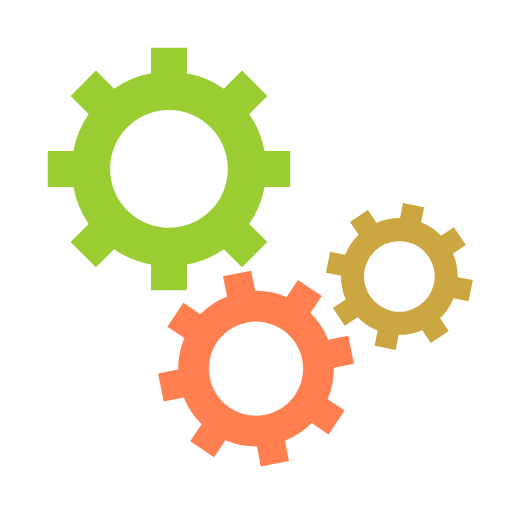
t = 0.00 s
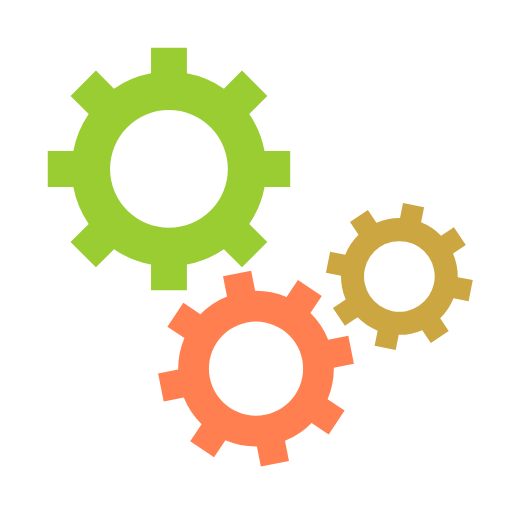
t = 0.50 s
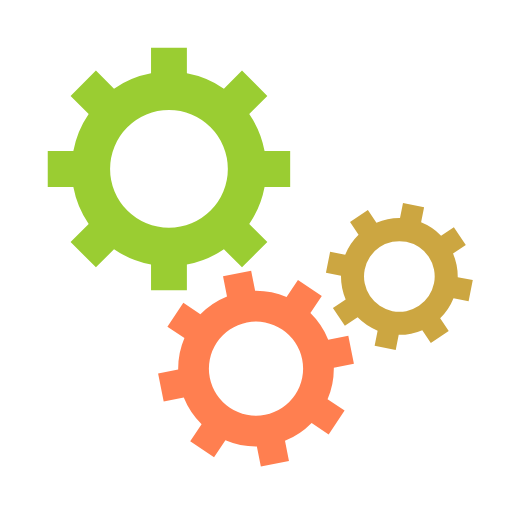
t = 1.00 s
t = 1.50 s: frame unchanged from t = 0.00 s, image omitted

The animated SVG that drew these frames (rendered in a browser with its animation timeline set to each time). Animation: 3 SMIL elements (animateTransform=3); one cycle of 2.00 s, repeats indefinitely.

<svg height="100%" xmlns="http://www.w3.org/2000/svg" xmlns:xlink="http://www.w3.org/1999/xlink" viewBox="0 0 100 100" preserveAspectRatio="xMidYMid">
	<g transform="translate(50 50)">
		<g transform="translate(-17 -17) scale(0.5)">
			<g transform="rotate(315.585)">
				<animateTransform attributeName="transform" type="rotate" values="0;360" keyTimes="0;1" dur="2s" begin="0s" repeatCount="indefinite"></animateTransform>

				<path
					d="M37.3496987939662 -7 L47.3496987939662 -7 L47.3496987939662 7 L37.3496987939662 7 A38 38 0 0 1 31.359972760794346 21.46047782418268 L31.359972760794346 21.46047782418268 L38.431040572659825 28.531545636048154 L28.531545636048154 38.431040572659825 L21.46047782418268 31.359972760794346 A38 38 0 0 1 7.0000000000000036 37.3496987939662 L7.0000000000000036 37.3496987939662 L7.000000000000004 47.3496987939662 L-6.999999999999999 47.3496987939662 L-7 37.3496987939662 A38 38 0 0 1 -21.46047782418268 31.35997276079435 L-21.46047782418268 31.35997276079435 L-28.531545636048154 38.431040572659825 L-38.43104057265982 28.531545636048158 L-31.359972760794346 21.460477824182682 A38 38 0 0 1 -37.3496987939662 7.000000000000007 L-37.3496987939662 7.000000000000007 L-47.3496987939662 7.000000000000008 L-47.3496987939662 -6.9999999999999964 L-37.3496987939662 -6.999999999999997 A38 38 0 0 1 -31.35997276079435 -21.460477824182675 L-31.35997276079435 -21.460477824182675 L-38.431040572659825 -28.531545636048147 L-28.53154563604818 -38.4310405726598 L-21.4604778241827 -31.35997276079433 A38 38 0 0 1 -6.999999999999992 -37.3496987939662 L-6.999999999999992 -37.3496987939662 L-6.999999999999994 -47.3496987939662 L6.999999999999977 -47.3496987939662 L6.999999999999979 -37.3496987939662 A38 38 0 0 1 21.460477824182686 -31.359972760794342 L21.460477824182686 -31.359972760794342 L28.531545636048158 -38.43104057265982 L38.4310405726598 -28.53154563604818 L31.35997276079433 -21.4604778241827 A38 38 0 0 1 37.3496987939662 -6.999999999999995 M0 -23A23 23 0 1 0 0 23 A23 23 0 1 0 0 -23"
					fill="yellowgreen"></path>
			</g>
		</g>
		<g transform="translate(0 22) scale(0.4)">
			<g transform="rotate(21.9149)">

				<animateTransform attributeName="transform" type="rotate" values="360;0" keyTimes="0;1" dur="2s" begin="-0.0625s" repeatCount="indefinite"></animateTransform>

				<path
					d="M37.3496987939662 -7 L47.3496987939662 -7 L47.3496987939662 7 L37.3496987939662 7 A38 38 0 0 1 31.359972760794346 21.46047782418268 L31.359972760794346 21.46047782418268 L38.431040572659825 28.531545636048154 L28.531545636048154 38.431040572659825 L21.46047782418268 31.359972760794346 A38 38 0 0 1 7.0000000000000036 37.3496987939662 L7.0000000000000036 37.3496987939662 L7.000000000000004 47.3496987939662 L-6.999999999999999 47.3496987939662 L-7 37.3496987939662 A38 38 0 0 1 -21.46047782418268 31.35997276079435 L-21.46047782418268 31.35997276079435 L-28.531545636048154 38.431040572659825 L-38.43104057265982 28.531545636048158 L-31.359972760794346 21.460477824182682 A38 38 0 0 1 -37.3496987939662 7.000000000000007 L-37.3496987939662 7.000000000000007 L-47.3496987939662 7.000000000000008 L-47.3496987939662 -6.9999999999999964 L-37.3496987939662 -6.999999999999997 A38 38 0 0 1 -31.35997276079435 -21.460477824182675 L-31.35997276079435 -21.460477824182675 L-38.431040572659825 -28.531545636048147 L-28.53154563604818 -38.4310405726598 L-21.4604778241827 -31.35997276079433 A38 38 0 0 1 -6.999999999999992 -37.3496987939662 L-6.999999999999992 -37.3496987939662 L-6.999999999999994 -47.3496987939662 L6.999999999999977 -47.3496987939662 L6.999999999999979 -37.3496987939662 A38 38 0 0 1 21.460477824182686 -31.359972760794342 L21.460477824182686 -31.359972760794342 L28.531545636048158 -38.43104057265982 L38.4310405726598 -28.53154563604818 L31.35997276079433 -21.4604778241827 A38 38 0 0 1 37.3496987939662 -6.999999999999995 M0 -23A23 23 0 1 0 0 23 A23 23 0 1 0 0 -23"
					fill="coral"></path>
			</g>
		</g>
		<g transform="translate(28 4) scale(0.3)">
			<g transform="rotate(338.085)">

				<animateTransform attributeName="transform" type="rotate" values="0;360" keyTimes="0;1" dur="2s" begin="-0.0625s" repeatCount="indefinite"></animateTransform>

				<path
					d="M37.3496987939662 -7 L47.3496987939662 -7 L47.3496987939662 7 L37.3496987939662 7 A38 38 0 0 1 31.359972760794346 21.46047782418268 L31.359972760794346 21.46047782418268 L38.431040572659825 28.531545636048154 L28.531545636048154 38.431040572659825 L21.46047782418268 31.359972760794346 A38 38 0 0 1 7.0000000000000036 37.3496987939662 L7.0000000000000036 37.3496987939662 L7.000000000000004 47.3496987939662 L-6.999999999999999 47.3496987939662 L-7 37.3496987939662 A38 38 0 0 1 -21.46047782418268 31.35997276079435 L-21.46047782418268 31.35997276079435 L-28.531545636048154 38.431040572659825 L-38.43104057265982 28.531545636048158 L-31.359972760794346 21.460477824182682 A38 38 0 0 1 -37.3496987939662 7.000000000000007 L-37.3496987939662 7.000000000000007 L-47.3496987939662 7.000000000000008 L-47.3496987939662 -6.9999999999999964 L-37.3496987939662 -6.999999999999997 A38 38 0 0 1 -31.35997276079435 -21.460477824182675 L-31.35997276079435 -21.460477824182675 L-38.431040572659825 -28.531545636048147 L-28.53154563604818 -38.4310405726598 L-21.4604778241827 -31.35997276079433 A38 38 0 0 1 -6.999999999999992 -37.3496987939662 L-6.999999999999992 -37.3496987939662 L-6.999999999999994 -47.3496987939662 L6.999999999999977 -47.3496987939662 L6.999999999999979 -37.3496987939662 A38 38 0 0 1 21.460477824182686 -31.359972760794342 L21.460477824182686 -31.359972760794342 L28.531545636048158 -38.43104057265982 L38.4310405726598 -28.53154563604818 L31.35997276079433 -21.4604778241827 A38 38 0 0 1 37.3496987939662 -6.999999999999995 M0 -23A23 23 0 1 0 0 23 A23 23 0 1 0 0 -23"
					fill="#CCA641"></path>
			</g>
		</g>
	</g>
</svg>
